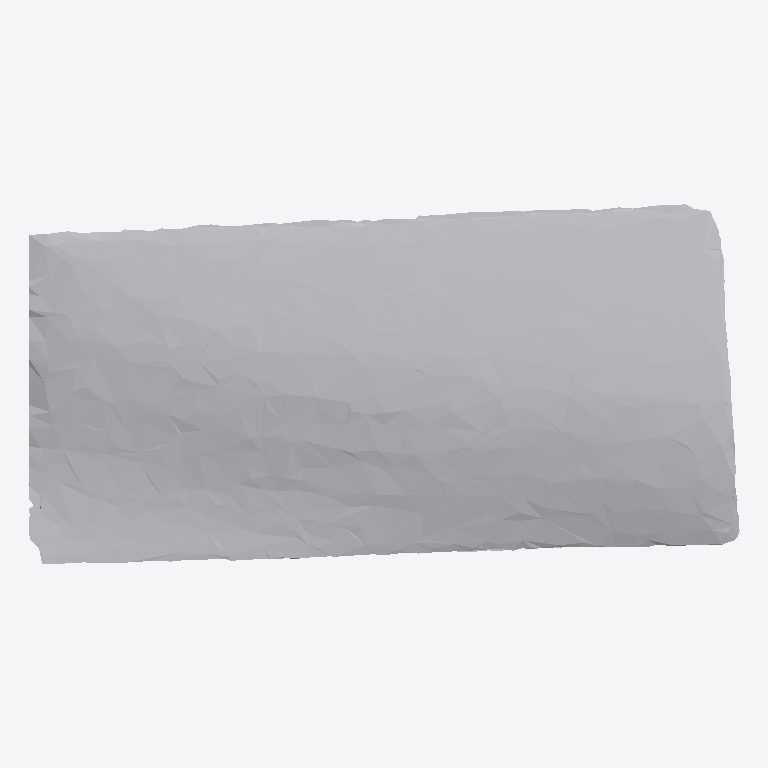
Plan cut of the same IFC building model at storey 'Ground Floor' (level 0.00 m, cut at 1.40 m), seen from above with north up, elements coloured by IFC class: 1 other element (light grey). No cut surface shows.
Extent 0.921 m × 0.466 m × 0.103 m (x, y, z). Storeys (1): Ground Floor at 0.00 m. Elements (1): 1 IfcFurniture.

HEADER;
FILE_DESCRIPTION(('ViewDefinition [CoordinationView]'),'2;1');
FILE_NAME('','2026-07-12T07:14:25',(''),(''),'IfcOpenShell 0.8.0','IfcOpenShell 0.8.0','');
FILE_SCHEMA(('IFC4'));
ENDSEC;
DATA;
#17=IFCPROJECT('0meNRp0tb4$9Y9UI9_vFvD',#5,'Office Project',$,$,$,$,(#15),#10);
#20=IFCSITE('1QaWbw1XT3ZgSnfx4T_Dww',#5,'Site',$,$,#19,$,$,.ELEMENT.,$,$,$,$,$);
#22=IFCBUILDING('3h1evwiHb3MBO8FZ00ufca',#5,'Building',$,$,#21,$,$,.ELEMENT.,$,$,$);
#24=IFCBUILDINGSTOREY('0B1iXsHUb9uADByWeF$KCg',#5,'Ground Floor',$,$,#23,$,$,.ELEMENT.,0.0);
#35=IFCFURNITURE('1$hUDJvJP4ShObgJNEgJ_v',#5,'list08_mirror',$,$,#34,#31,$,$);
ENDSEC;
